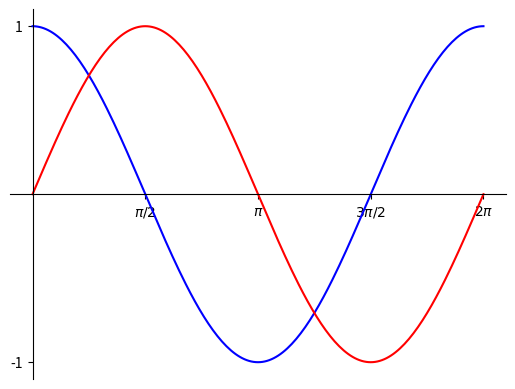

The script that saved this image:
################################################################################
# Author: Addison Lawrence
# Date: 4/19/2020
# Graphs sine and cosine  
################################################################################

import matplotlib.pyplot as plt#import matplotlib module
from math import sin,cos,pi#import math operations


ticks=200#number of values from 1-2pi
xes=[]#intialize list for x's
cosine=[]#intialize cosine list
sine=[]#intialize sine list
for tick in range(ticks+1):
    x=2*pi*tick/ticks#calculate x value
    xes.append(x)#add x to xes list
    cosine.append(cos(x))#add cosine value to cosine list
    sine.append(sin(x))#add sine value to sine list


fig, trig=plt.subplots()#begin creating plot
trig.plot(xes,cosine,color='b')#plot cosine values as blue
trig.plot(xes,sine,color='r')#plot sine values as red
trig.set_yticks([-1,1])#set y tick marks
trig.set_xticks([pi/2,pi,(3*pi)/2,2*pi])#set the x tick marks
trig.set_xticklabels(['$\pi/2$','$\pi$','$3\pi/2$','$2\pi$'])#x axis labels
trig.spines['bottom'].set_position('zero')#set bottom spline to origin
trig.spines['left'].set_position('zero')#set left spline to origin
trig.spines['top'].set_visible(False)#remove top spline
trig.spines['right'].set_visible(False)#remove right spline
plt.show()#show plot
